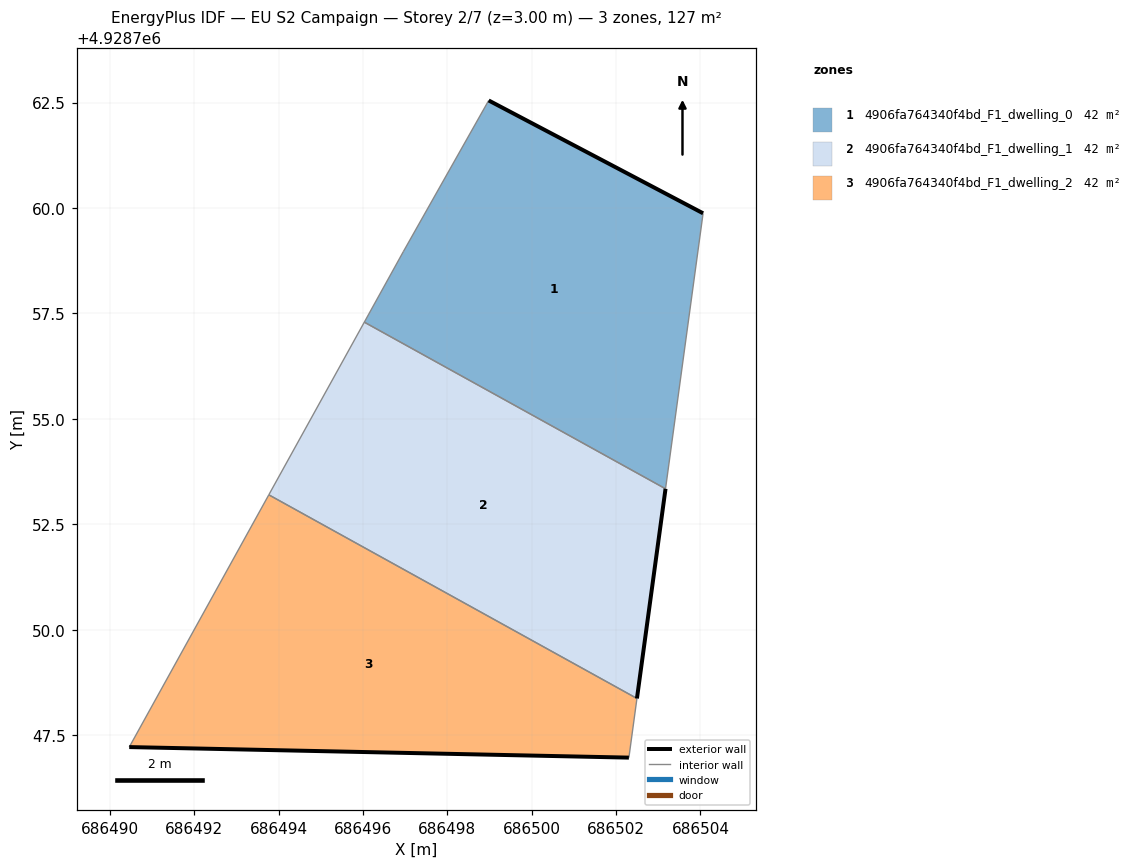
=== STOREY PLAN SPEC (per zone: floor XY polygon, exterior-wall plan segments, windows/doors) ===
zone 1: 4906fa764340f4bd_F1_dwelling_0  (42.5 m²)
  floor: (686503.17, 4928753.34) (686504.06, 4928759.88) (686498.98, 4928762.55) (686496.95, 4928758.96) (686496.03, 4928757.29)
  exterior wall: (686498.98, 4928762.55) – (686504.06, 4928759.88)  [5.7 m]
  interior walls: 4
zone 2: 4906fa764340f4bd_F1_dwelling_1  (42.4 m²)
  floor: (686502.49, 4928748.37) (686503.17, 4928753.34) (686496.03, 4928757.29) (686493.76, 4928753.20)
  exterior wall: (686503.17, 4928753.34) – (686502.49, 4928748.37)  [5.0 m]
  interior walls: 3
zone 3: 4906fa764340f4bd_F1_dwelling_2  (42.4 m²)
  floor: (686502.30, 4928746.96) (686502.49, 4928748.37) (686493.76, 4928753.20) (686490.45, 4928747.21)
  exterior wall: (686502.30, 4928746.96) – (686490.45, 4928747.21)  [11.9 m]
  interior walls: 3

=== DERIVED (storey summary) ===
Building: EU S2 Campaign
Storey: 2 of 7  (floor level z = 3.00 m)
Storey gross floor area: 127.3 m²
Zones on this storey: 3
  - 4906fa764340f4bd_F1_dwelling_0: floor 42.5 m²; exterior wall 5.7 m (17.2 m²); WWR 0.0%
  - 4906fa764340f4bd_F1_dwelling_1: floor 42.4 m²; exterior wall 5.0 m (15.1 m²); WWR 0.0%
  - 4906fa764340f4bd_F1_dwelling_2: floor 42.4 m²; exterior wall 11.9 m (35.6 m²); WWR 0.0%
Zone adjacency (shared interzone walls):
  - 4906fa764340f4bd_F1_dwelling_0 ↔ 4906fa764340f4bd_F1_dwelling_1
  - 4906fa764340f4bd_F1_dwelling_1 ↔ 4906fa764340f4bd_F1_dwelling_2